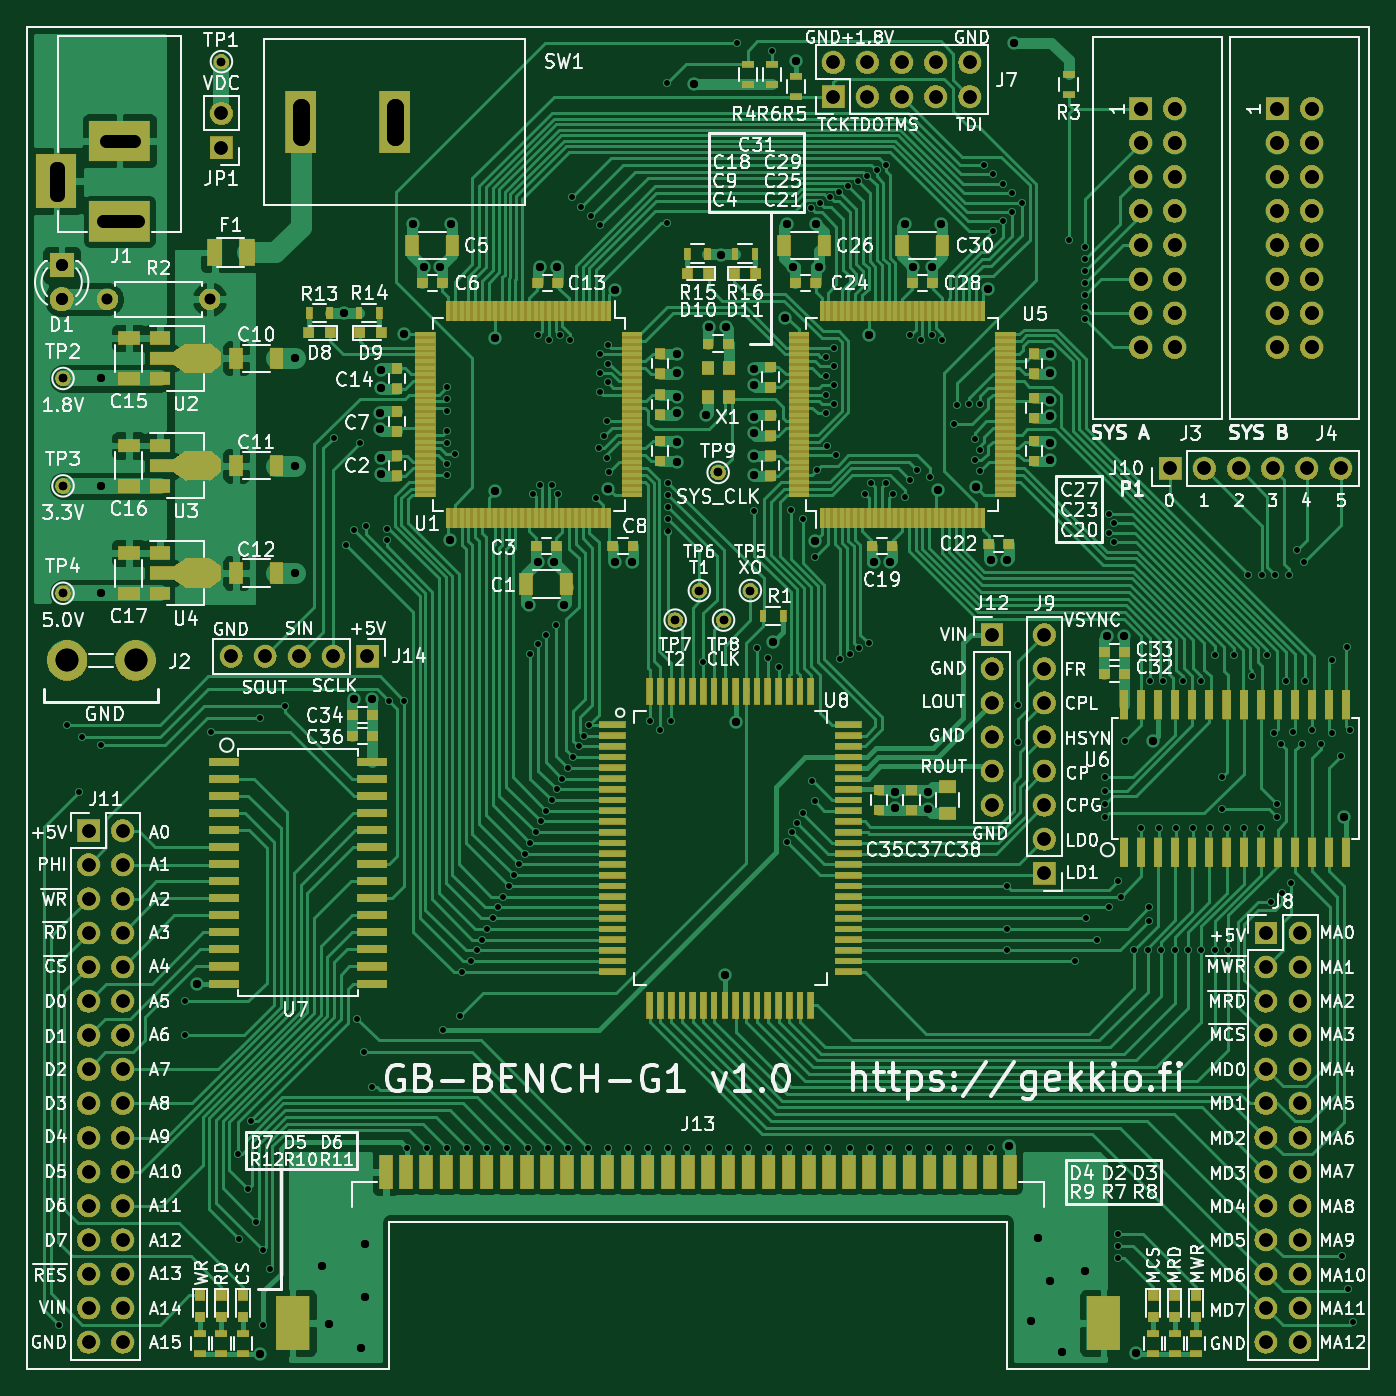
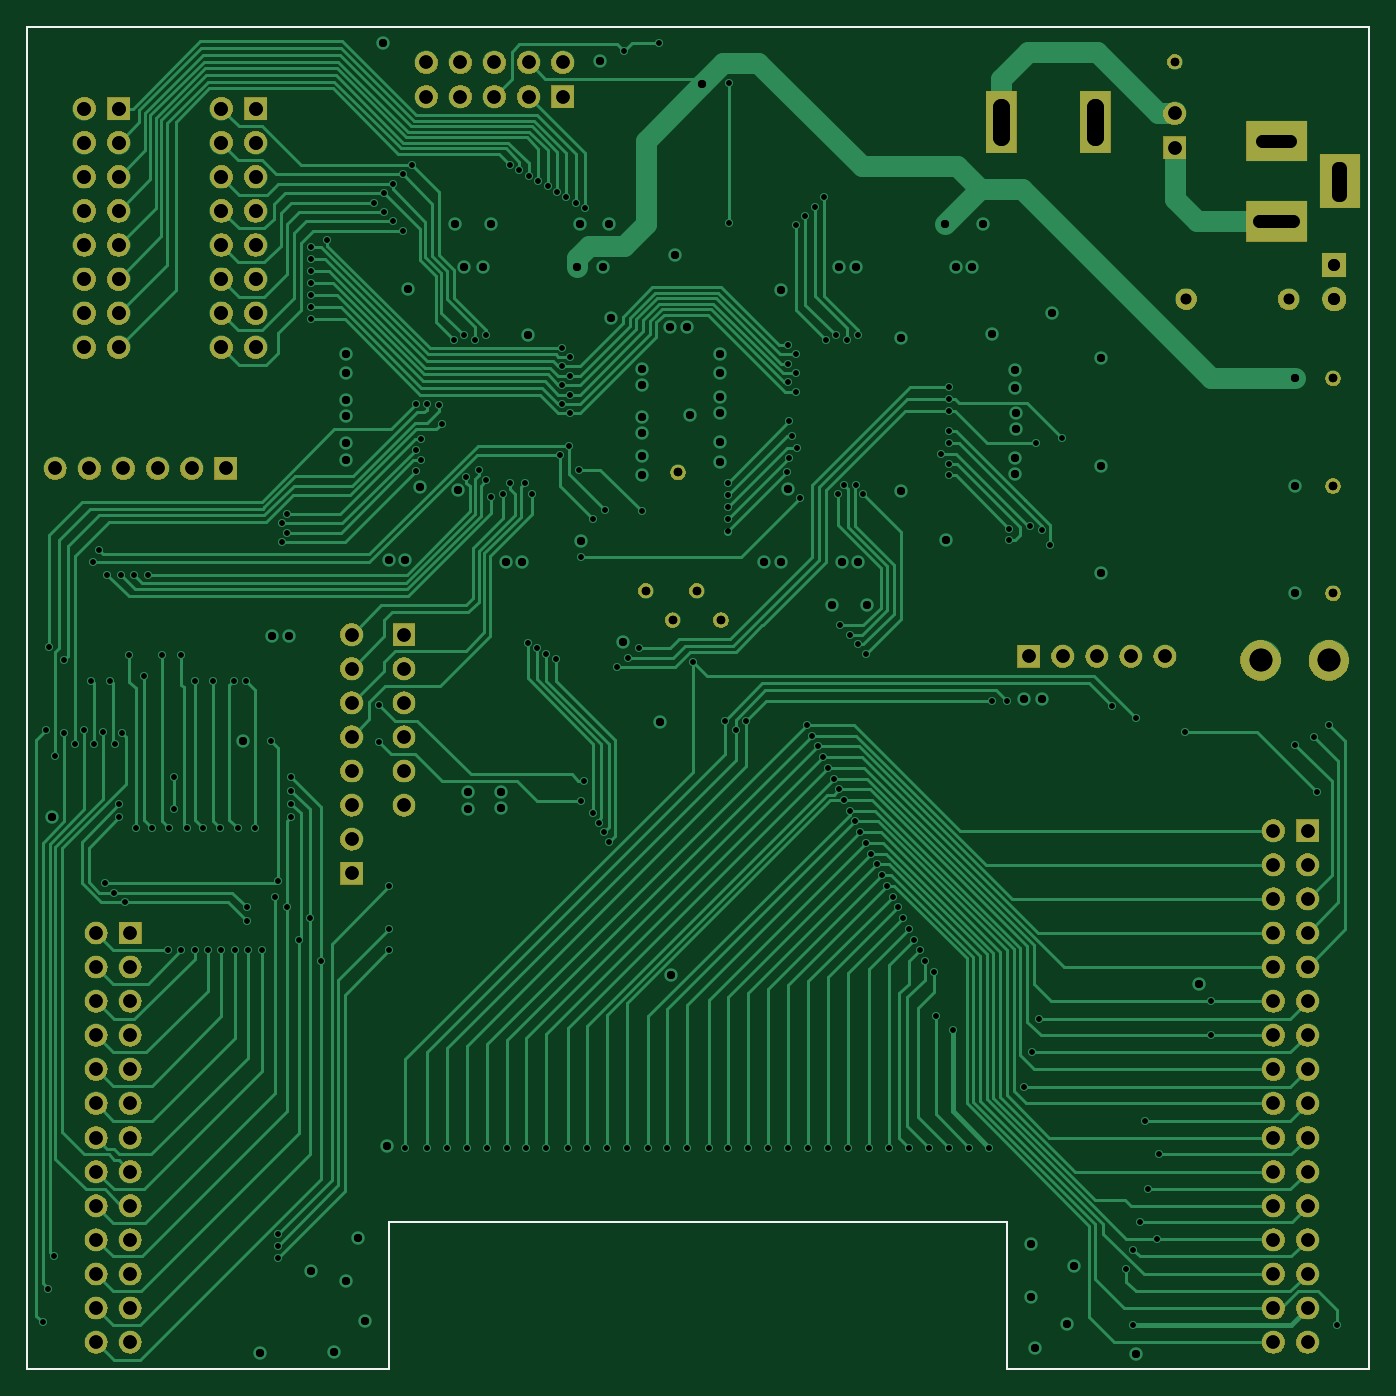
Circuit board: 14 layer files. Board 100.0 x 100.0 mm.
- bottom_copper: GB-BENCH-G1-B.Cu.gbr (68056 bytes)
- bottom_mask: GB-BENCH-G1-B.Mask.gbr (161643 bytes)
- paste: GB-BENCH-G1-B.Paste.gbr (980 bytes)
- bottom_silk: GB-BENCH-G1-B.SilkS.gbr (981 bytes)
- outline: GB-BENCH-G1-Edge.Cuts.gbr (947 bytes)
- top_copper: GB-BENCH-G1-F.Cu.gbr (198772 bytes)
- top_mask: GB-BENCH-G1-F.Mask.gbr (216943 bytes)
- paste: GB-BENCH-G1-F.Paste.gbr (18051 bytes)
- top_silk: GB-BENCH-G1-F.SilkS.gbr (183820 bytes)
- inner_copper: GB-BENCH-G1-In1.Cu.gbr (315680 bytes)
- inner_copper: GB-BENCH-G1-In2.Cu.gbr (303406 bytes)
- drill: GB-BENCH-G1-NPTH.drl (165 bytes)
- drill: GB-BENCH-G1-PTH.drl (8768 bytes)
- drill: GB-BENCH-G1.drl (8756 bytes)

=== bottom_copper: GB-BENCH-G1-B.Cu.gbr (68056 bytes, source omitted) ===
=== bottom_mask: GB-BENCH-G1-B.Mask.gbr (161643 bytes, source omitted) ===
=== paste: GB-BENCH-G1-B.Paste.gbr ===
G04 #@! TF.GenerationSoftware,KiCad,Pcbnew,5.0.2-bee76a0~70~ubuntu18.10.1*
G04 #@! TF.CreationDate,2019-01-06T00:08:24+02:00*
G04 #@! TF.ProjectId,GB-BENCH-G1,47422d42-454e-4434-982d-47312e6b6963,rev?*
G04 #@! TF.SameCoordinates,Original*
G04 #@! TF.FileFunction,Paste,Bot*
G04 #@! TF.FilePolarity,Positive*
%FSLAX46Y46*%
G04 Gerber Fmt 4.6, Leading zero omitted, Abs format (unit mm)*
G04 Created by KiCad (PCBNEW 5.0.2-bee76a0~70~ubuntu18.10.1) date su  6. tammikuuta 2019 00.08.24*
%MOMM*%
%LPD*%
G01*
G04 APERTURE LIST*
%ADD10C,0.150000*%
G04 APERTURE END LIST*
D10*
X77000000Y-139000000D02*
X77000000Y-150000000D01*
X123000000Y-139000000D02*
X77000000Y-139000000D01*
X123000000Y-150000000D02*
X123000000Y-139000000D01*
X123000000Y-150000000D02*
X150000000Y-150000000D01*
X50000000Y-150000000D02*
X77000000Y-150000000D01*
X150000000Y-50000000D02*
X150000000Y-150000000D01*
X50000000Y-50000000D02*
X50000000Y-150000000D01*
X50000000Y-50000000D02*
X150000000Y-50000000D01*
M02*

=== bottom_silk: GB-BENCH-G1-B.SilkS.gbr ===
G04 #@! TF.GenerationSoftware,KiCad,Pcbnew,5.0.2-bee76a0~70~ubuntu18.10.1*
G04 #@! TF.CreationDate,2019-01-06T00:08:24+02:00*
G04 #@! TF.ProjectId,GB-BENCH-G1,47422d42-454e-4434-982d-47312e6b6963,rev?*
G04 #@! TF.SameCoordinates,Original*
G04 #@! TF.FileFunction,Legend,Bot*
G04 #@! TF.FilePolarity,Positive*
%FSLAX46Y46*%
G04 Gerber Fmt 4.6, Leading zero omitted, Abs format (unit mm)*
G04 Created by KiCad (PCBNEW 5.0.2-bee76a0~70~ubuntu18.10.1) date su  6. tammikuuta 2019 00.08.24*
%MOMM*%
%LPD*%
G01*
G04 APERTURE LIST*
%ADD10C,0.150000*%
G04 APERTURE END LIST*
D10*
X77000000Y-139000000D02*
X77000000Y-150000000D01*
X123000000Y-139000000D02*
X77000000Y-139000000D01*
X123000000Y-150000000D02*
X123000000Y-139000000D01*
X123000000Y-150000000D02*
X150000000Y-150000000D01*
X50000000Y-150000000D02*
X77000000Y-150000000D01*
X150000000Y-50000000D02*
X150000000Y-150000000D01*
X50000000Y-50000000D02*
X50000000Y-150000000D01*
X50000000Y-50000000D02*
X150000000Y-50000000D01*
M02*

=== outline: GB-BENCH-G1-Edge.Cuts.gbr ===
G04 #@! TF.GenerationSoftware,KiCad,Pcbnew,5.0.2-bee76a0~70~ubuntu18.10.1*
G04 #@! TF.CreationDate,2019-01-06T00:08:24+02:00*
G04 #@! TF.ProjectId,GB-BENCH-G1,47422d42-454e-4434-982d-47312e6b6963,rev?*
G04 #@! TF.SameCoordinates,Original*
G04 #@! TF.FileFunction,Profile,NP*
%FSLAX46Y46*%
G04 Gerber Fmt 4.6, Leading zero omitted, Abs format (unit mm)*
G04 Created by KiCad (PCBNEW 5.0.2-bee76a0~70~ubuntu18.10.1) date su  6. tammikuuta 2019 00.08.24*
%MOMM*%
%LPD*%
G01*
G04 APERTURE LIST*
%ADD10C,0.150000*%
G04 APERTURE END LIST*
D10*
X77000000Y-139000000D02*
X77000000Y-150000000D01*
X123000000Y-139000000D02*
X77000000Y-139000000D01*
X123000000Y-150000000D02*
X123000000Y-139000000D01*
X123000000Y-150000000D02*
X150000000Y-150000000D01*
X50000000Y-150000000D02*
X77000000Y-150000000D01*
X150000000Y-50000000D02*
X150000000Y-150000000D01*
X50000000Y-50000000D02*
X50000000Y-150000000D01*
X50000000Y-50000000D02*
X150000000Y-50000000D01*
M02*

=== top_copper: GB-BENCH-G1-F.Cu.gbr (198772 bytes, source omitted) ===
=== top_mask: GB-BENCH-G1-F.Mask.gbr (216943 bytes, source omitted) ===
=== paste: GB-BENCH-G1-F.Paste.gbr (18051 bytes, source omitted) ===
=== top_silk: GB-BENCH-G1-F.SilkS.gbr (183820 bytes, source omitted) ===
=== inner_copper: GB-BENCH-G1-In1.Cu.gbr (315680 bytes, source omitted) ===
=== inner_copper: GB-BENCH-G1-In2.Cu.gbr (303406 bytes, source omitted) ===
=== drill: GB-BENCH-G1-NPTH.drl ===
M48
;DRILL file {KiCad 5.0.2-bee76a0~70~ubuntu18.10.1} date su  6. tammikuuta 2019 00.08.29
;FORMAT={-:-/ absolute / inch / decimal}
FMAT,2
INCH,TZ
%
G90
G05
T0
M30

=== drill: GB-BENCH-G1-PTH.drl (8768 bytes, source omitted) ===
=== drill: GB-BENCH-G1.drl (8756 bytes, source omitted) ===
